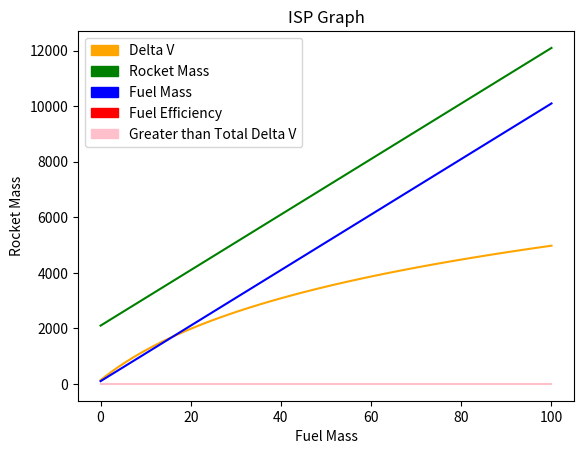

Recreate this plot in Python.
# [redacted]

import matplotlib.pylab as plt
import matplotlib.patches as mpatches
import math
import numpy as np

ENGINE_ISP = 282

def deltaVSimple(sImpulseSpecific):
    # Calculates and plots deltaV over range of fuelmass
    # Utilizes Merlin LOX engine, 282 Isp, Sea Level

    color_legends = {
        'deltaV': 'orange',
        'mRocket': 'green',
        'mFuel': 'blue',
        'nEfficiency': 'red',
        'greaterThanTotalDeltaV': 'pink'
    }

    g = 9.8070 # m/s^2
    mRocket0 = 2000 #Baseline rocket mass, kgs, dry-weight
    mFuel = 0 
    i = 0 # Incrementer to order plot entries
    muEarth = 3.986004418 * 10**(14) #m^3/s^2, GM, or Grav. Constant, Earth
    muMoon = 4.9048695 * 10**(12) #m^3/s^2, GM, or Grav. Constant, Moon
    vEarthSurface = 460 #m/s
    sRadii_earth = 6378000 #m
    sRadii_iss = sRadii_earth + 400000 #m
    dV1 = math.sqrt(muEarth/sRadii_earth)*(math.sqrt(2*sRadii_iss/(sRadii_earth+sRadii_iss)-1)) 
    dV2 = math.sqrt(muEarth/sRadii_iss)*(1-math.sqrt(2*sRadii_earth/(sRadii_earth+sRadii_iss))) 
    sAxisSemiMajor = (sRadii_earth + sRadii_iss)/2 
    vInit = math.sqrt(muEarth/sRadii_earth) #Theoretical orbital velocity at earth surface
    vFinal = math.sqrt(muEarth/sRadii_iss) #Orbital velocity of ISS 400km up
    vTransferA = math.sqrt(muEarth*(2/sRadii_earth - 1/sAxisSemiMajor)) #Velocity at Initial Orbit A
    vTransferB = math.sqrt(muEarth*(2/sRadii_iss - 1/sAxisSemiMajor)) #Velocity at Initial Orbit B
    dVA = vTransferA-vInit #Initial velocity change, m/s
    dVB = vTransferB-vFinal #Final Velocity change, m/s
    dVT = dVA + dVB #Total deltaV

    deltaVList = []
    mRocketList = []
    mFuelList = []
    nEfficiencyFuelList = []
    greaterThanTotalDeltaVList = []

    while mFuel <= 10000:
        i = i + 1 
        mFuel = mFuel + 100 #Add 10 kgs per loop
        mRocket = mFuel + mRocket0 
        deltaV = sImpulseSpecific*g*np.log(mRocket/mRocket0) 
        nEfficiencyFuel = deltaV/mFuel # deltaV/kgOfFuel

        greaterThanTotalDeltaV = 0
        if (deltaV >= dVT):
            greaterThanTotalDeltaV = 1

        deltaVList.append(deltaV)
        mRocketList.append(mRocket)
        mFuelList.append(mFuel)
        nEfficiencyFuelList.append(nEfficiencyFuel)
        greaterThanTotalDeltaVList.append(greaterThanTotalDeltaV)

    plt.plot(deltaVList, color=color_legends['deltaV'])
    plt.plot(mRocketList, color=color_legends['mRocket'])
    plt.plot(mFuelList, color=color_legends['mFuel'])
    plt.plot(nEfficiencyFuel, color=color_legends['nEfficiency'])
    plt.plot(greaterThanTotalDeltaVList, color=color_legends['greaterThanTotalDeltaV'])

    plt.legend(handles=[
        mpatches.Patch(color=color_legends['deltaV'], label='Delta V'),
        mpatches.Patch(color=color_legends['mRocket'], label='Rocket Mass'),
        mpatches.Patch(color=color_legends['mFuel'], label='Fuel Mass'),
        mpatches.Patch(color=color_legends['nEfficiency'], label='Fuel Efficiency'),
        mpatches.Patch(color=color_legends['greaterThanTotalDeltaV'], label='Greater than Total Delta V')
    ])

    # Configure plot

    plt.title('ISP Graph')
    plt.xlabel('Fuel Mass')
    plt.ylabel('Rocket Mass')

    plt.show() # display chart via localhost

deltaVSimple(ENGINE_ISP)